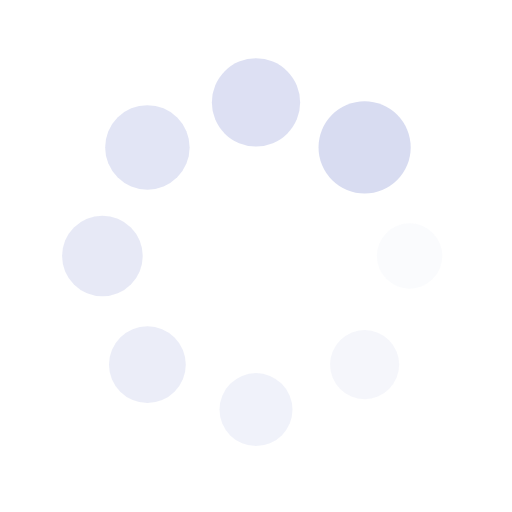
t = 0.00 s
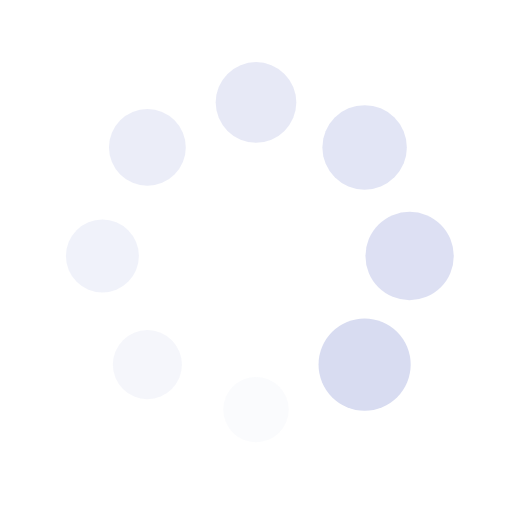
t = 0.25 s
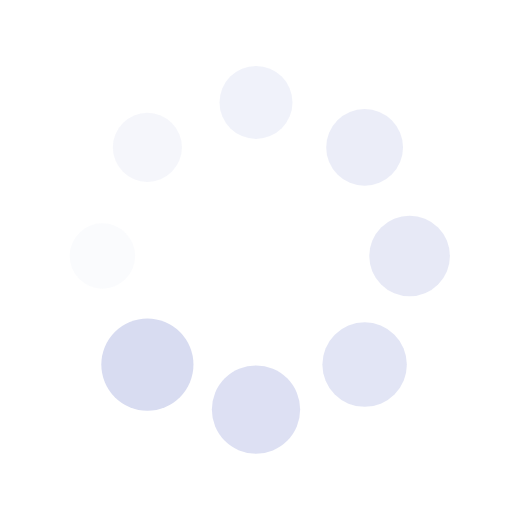
t = 0.50 s
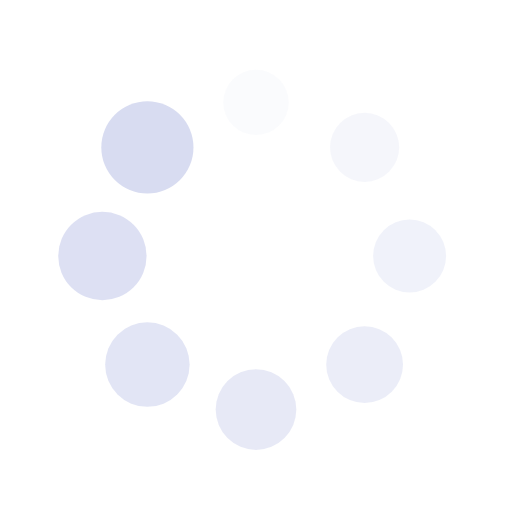
t = 0.75 s

The animated SVG that drew these frames (rendered in a browser with its animation timeline set to each time). Animation: 16 SMIL elements (animate=8,animateTransform=8); one cycle of 1.00 s, repeats indefinitely.

<?xml version="1.0" encoding="utf-8"?>
<svg xmlns="http://www.w3.org/2000/svg" xmlns:xlink="http://www.w3.org/1999/xlink" style="margin: auto; background: none; display: block; shape-rendering: auto;" width="32px" height="32px" viewBox="0 0 100 100" preserveAspectRatio="xMidYMid">
<g transform="translate(80,50)">
<g transform="rotate(0)">
<circle cx="0" cy="0" r="6" fill="#d8dcf1" fill-opacity="1" transform="scale(1.05481 1.05481)">
  <animateTransform attributeName="transform" type="scale" begin="-0.875s" values="1.5 1.5;1 1" keyTimes="0;1" dur="1s" repeatCount="indefinite"></animateTransform>
  <animate attributeName="fill-opacity" keyTimes="0;1" dur="1s" repeatCount="indefinite" values="1;0" begin="-0.875s"></animate>
</circle>
</g>
</g><g transform="translate(71.21320343559643,71.21320343559643)">
<g transform="rotate(45)">
<circle cx="0" cy="0" r="6" fill="#d8dcf1" fill-opacity="0.875" transform="scale(1.11731 1.11731)">
  <animateTransform attributeName="transform" type="scale" begin="-0.75s" values="1.5 1.5;1 1" keyTimes="0;1" dur="1s" repeatCount="indefinite"></animateTransform>
  <animate attributeName="fill-opacity" keyTimes="0;1" dur="1s" repeatCount="indefinite" values="1;0" begin="-0.75s"></animate>
</circle>
</g>
</g><g transform="translate(50,80)">
<g transform="rotate(90)">
<circle cx="0" cy="0" r="6" fill="#d8dcf1" fill-opacity="0.75" transform="scale(1.17981 1.17981)">
  <animateTransform attributeName="transform" type="scale" begin="-0.625s" values="1.5 1.5;1 1" keyTimes="0;1" dur="1s" repeatCount="indefinite"></animateTransform>
  <animate attributeName="fill-opacity" keyTimes="0;1" dur="1s" repeatCount="indefinite" values="1;0" begin="-0.625s"></animate>
</circle>
</g>
</g><g transform="translate(28.786796564403577,71.21320343559643)">
<g transform="rotate(135)">
<circle cx="0" cy="0" r="6" fill="#d8dcf1" fill-opacity="0.625" transform="scale(1.24231 1.24231)">
  <animateTransform attributeName="transform" type="scale" begin="-0.5s" values="1.5 1.5;1 1" keyTimes="0;1" dur="1s" repeatCount="indefinite"></animateTransform>
  <animate attributeName="fill-opacity" keyTimes="0;1" dur="1s" repeatCount="indefinite" values="1;0" begin="-0.5s"></animate>
</circle>
</g>
</g><g transform="translate(20,50.00000000000001)">
<g transform="rotate(180)">
<circle cx="0" cy="0" r="6" fill="#d8dcf1" fill-opacity="0.5" transform="scale(1.30481 1.30481)">
  <animateTransform attributeName="transform" type="scale" begin="-0.375s" values="1.5 1.5;1 1" keyTimes="0;1" dur="1s" repeatCount="indefinite"></animateTransform>
  <animate attributeName="fill-opacity" keyTimes="0;1" dur="1s" repeatCount="indefinite" values="1;0" begin="-0.375s"></animate>
</circle>
</g>
</g><g transform="translate(28.78679656440357,28.786796564403577)">
<g transform="rotate(225)">
<circle cx="0" cy="0" r="6" fill="#d8dcf1" fill-opacity="0.375" transform="scale(1.36731 1.36731)">
  <animateTransform attributeName="transform" type="scale" begin="-0.25s" values="1.5 1.5;1 1" keyTimes="0;1" dur="1s" repeatCount="indefinite"></animateTransform>
  <animate attributeName="fill-opacity" keyTimes="0;1" dur="1s" repeatCount="indefinite" values="1;0" begin="-0.25s"></animate>
</circle>
</g>
</g><g transform="translate(49.99999999999999,20)">
<g transform="rotate(270)">
<circle cx="0" cy="0" r="6" fill="#d8dcf1" fill-opacity="0.25" transform="scale(1.42981 1.42981)">
  <animateTransform attributeName="transform" type="scale" begin="-0.125s" values="1.5 1.5;1 1" keyTimes="0;1" dur="1s" repeatCount="indefinite"></animateTransform>
  <animate attributeName="fill-opacity" keyTimes="0;1" dur="1s" repeatCount="indefinite" values="1;0" begin="-0.125s"></animate>
</circle>
</g>
</g><g transform="translate(71.21320343559643,28.78679656440357)">
<g transform="rotate(315)">
<circle cx="0" cy="0" r="6" fill="#d8dcf1" fill-opacity="0.125" transform="scale(1.49231 1.49231)">
  <animateTransform attributeName="transform" type="scale" begin="0s" values="1.5 1.5;1 1" keyTimes="0;1" dur="1s" repeatCount="indefinite"></animateTransform>
  <animate attributeName="fill-opacity" keyTimes="0;1" dur="1s" repeatCount="indefinite" values="1;0" begin="0s"></animate>
</circle>
</g>
</g>
<!-- [ldio] generated by https://loading.io/ --></svg>